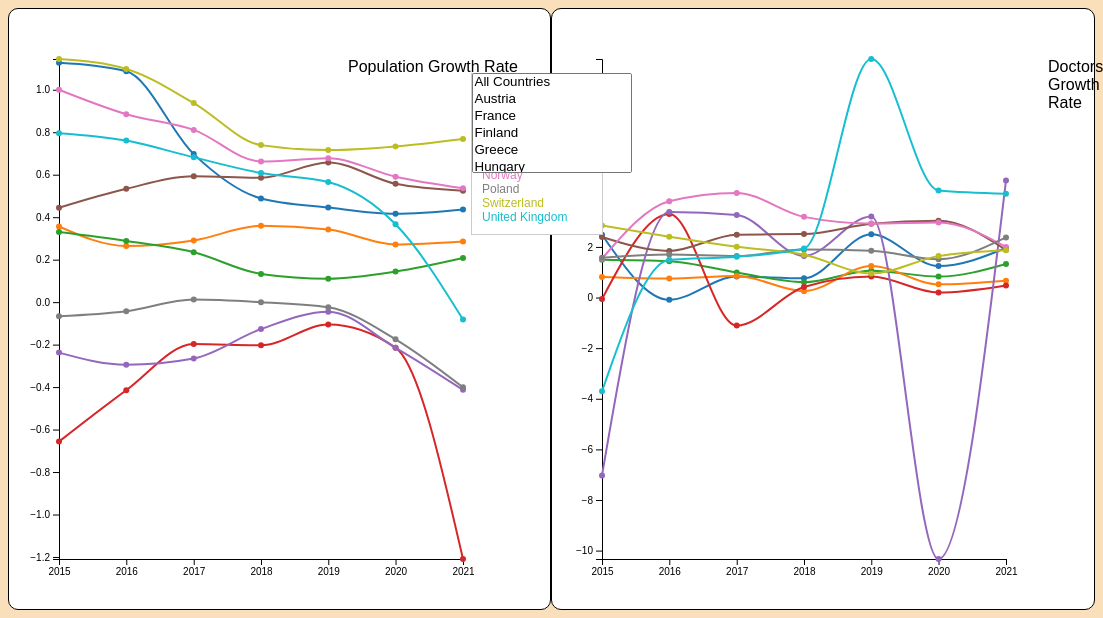
D3 v6 page, settled after 480 driven frames (8 s of simulated time); the page loaded 2 data file(s).


        Promise.all([
            d3.csv("Population_growth_rate.csv"),
            d3.csv("Doctors_growth_rate.csv")
        ]).then(function(datasets) {
            var dataPopulation = datasets[0];
            var dataDoctors = datasets[1];

            const years = ['2015', '2016', '2017', '2018', '2019', '2020', '2021'];

            var countriesDataPopulation = dataPopulation.map(function(country) {
                return {
                    country: country.Country,
                    values: years.map(function(year) {
                        return { year: d3.timeParse("%Y")(year), value: +country[year], country: country.Country };
                    })
                };
            });

            var countriesDataDoctors = dataDoctors.map(function(country) {
                return {
                    country: country.Country,
                    values: years.map(function(year) {
                        return { year: d3.timeParse("%Y")(year), value: +country[year], country: country.Country };
                    })
                };
            });

            var margin = {top: 50, right: 50, bottom: 50, left: 50},
                width = document.body.clientWidth / 2 - margin.left - margin.right,
                height = 600 - margin.top - margin.bottom;

            var x = d3.scaleTime()
                .domain([d3.min(years, d => d3.timeParse("%Y")(d)), d3.max(years, d => d3.timeParse("%Y")(d))])
                .range([0, width]);

            var yPopulation = d3.scaleLinear()
                .domain(d3.extent(countriesDataPopulation.flatMap(c => c.values), d => d.value))
                .range([height, 0]);

            var yDoctors = d3.scaleLinear()
                .domain(d3.extent(countriesDataDoctors.flatMap(c => c.values), d => d.value))
                .range([height, 0]);

            var svgPopulation = d3.select("#population").append("g")
                .attr("transform", "translate(" + margin.left + "," + margin.top + ")");
            var svgDoctors = d3.select("#doctors").append("g")
                .attr("transform", "translate(" + margin.left + "," + margin.top + ")");

            svgPopulation.append("g")
                .attr("transform", "translate(0," + height + ")")
                .call(d3.axisBottom(x));
            svgPopulation.append("g")
                .call(d3.axisLeft(yPopulation));

            svgDoctors.append("g")
                .attr("transform", "translate(0," + height + ")")
                .call(d3.axisBottom(x));
            svgDoctors.append("g")
                .call(d3.axisLeft(yDoctors));

            var color = d3.scaleOrdinal(d3.schemeCategory10);
            var line = d3.line()
                .curve(d3.curveMonotoneX)
                .x(d => x(d.year))
                .y(d => yPopulation(d.value));

            var tooltip = d3.select(".tooltip");

            function updateLineChart(svg, data, yScale) {
                var update = svg.selectAll(".countryGroup").data(data, d => d.country);
                var enter = update.enter().append("g")
                    .attr("class", "countryGroup");

                enter.merge(update)
                    .each(function(d) {
                        var group = d3.select(this);
                        group.append("path")
                            .datum(d.values)
                            .attr("class", "line")
                            .attr("d", line.y(d => yScale(d.value)))
                            .attr("fill", "none")
                            .attr("stroke", () => color(d.country))
                            .attr("stroke-width", 2);

                        group.selectAll("circle")
                            .data(d.values)
                            .enter().append("circle")
                            .attr("cx", d => x(d.year))
                            .attr("cy", d => yScale(d.value))
                            .attr("r", 3)
                            .attr("fill", color(d.country))
                            .on("mouseover", function(event, d) {
                                tooltip.transition().duration(200).style("opacity", .9);
                                tooltip.html(`Country: ${d.country}<br/>Year: ${d3.timeFormat("%Y")(d.year)}<br/>Value: ${d.value}`)
                                    .style("left", (event.pageX + 5) + "px")
                                    .style("top", (event.pageY - 28) + "px");
                            })
                            .on("mouseout", function(d) {
                                tooltip.transition().duration(500).style("opacity", 0);
                            });
                    });

                update.exit().remove();
            }
            

            var select = d3.select("#countrySelect")
                .on("change", function() {
                    var selectedOptions = Array.from(this.selectedOptions, option => option.value);
                    updateChart(selectedOptions);
                });

            select.append("option")
                .attr("value", "All")
                .text("All Countries");

            countriesDataPopulation.forEach(function(d) {
                select.append("option")
                    .attr("value", d.country)
                    .text(d.country);
            });

            var legend = d3.select(".legend");
            legend.selectAll("div")
                .data(countriesDataPopulation)
                .enter()
                .append("div")
                .style("color", d => color(d.country))
                .text(d => d.country);

            function updateChart(selectedCountries) {
                var filteredPopulationData = selectedCountries.includes("All") ? countriesDataPopulation : countriesDataPopulation.filter(d => selectedCountries.includes(d.country));
                var filteredDoctorsData = selectedCountries.includes("All") ? countriesDataDoctors : countriesDataDoctors.filter(d => selectedCountries.includes(d.country));

                updateLineChart(svgPopulation, filteredPopulationData, yPopulation);
                updateLineChart(svgDoctors, filteredDoctorsData, yDoctors);
            }

            updateChart(["All"]);  // Initially show all countries
        });
    

### data: Population_growth_rate.csv
Country, 2015, 2016, 2017, 2018, 2019, 2020, 2021
Austria, 1.127, 1.087, 0.697, 0.4883, 0.4457, 0.416, 0.4366
France, 0.3562, 0.2642, 0.2906, 0.3591, 0.342, 0.2717, 0.2859
Finland, 0.3299, 0.2878, 0.2349, 0.1327, 0.1103, 0.1437, 0.2075
Greece, -0.6567, -0.415, -0.1976, -0.2027, -0.1053, -0.2144, -1.209
Hungary, -0.2376, -0.2947, -0.2655, -0.1267, -0.04525, -0.2148, -0.4129
Netherlands, 0.4442, 0.5336, 0.593, 0.5856, 0.6572, 0.5571, 0.5249
Norway, 1, 0.8849, 0.8109, 0.6623, 0.6773, 0.5905, 0.5362
Poland, -0.06662, -0.04298, 0.01248, -0.0002001, -0.02442, -0.1749, -0.4009
Switzerland, 1.145, 1.098, 0.9375, 0.7394, 0.7159, 0.7334, 0.7684
United Kingdom, 0.7955, 0.7608, 0.6817, 0.6078, 0.5657, 0.3664, -0.0819

### data: Doctors_growth_rate.csv
?Country, 2015, 2016, 2017, 2018, 2019, 2020, 2021
Austria, 2.483, -0.09022, 0.8287, 0.7613, 2.497, 1.242, 1.957
Finland, 1.492, 1.435, 0.9906, 0.6082, 1.06, 0.8299, 1.324
France, 0.8146, 0.7533, 0.8509, 0.2533, 1.25, 0.5221, 0.6668
Greece, -0.06259, 3.298, -1.11, 0.4185, 0.8319, 0.1953, 0.4789
Hungary, -7.029, 3.375, 3.262, 1.644, 3.202, -10.33, 4.626
Netherlands, 2.393, 1.841, 2.485, 2.508, 2.913, 3.039, 1.882
Norway, 1.534, 3.806, 4.135, 3.188, 2.926, 2.968, 1.997
Poland, 1.572, 1.697, 1.639, 1.896, 1.85, 1.514, 2.375
Switzerland, 2.844, 2.406, 2.004, 1.694, 0.9514, 1.637, 1.87
United Kingdom, -3.704, 1.489, 1.615, 1.934, 9.426, 4.228, 4.102